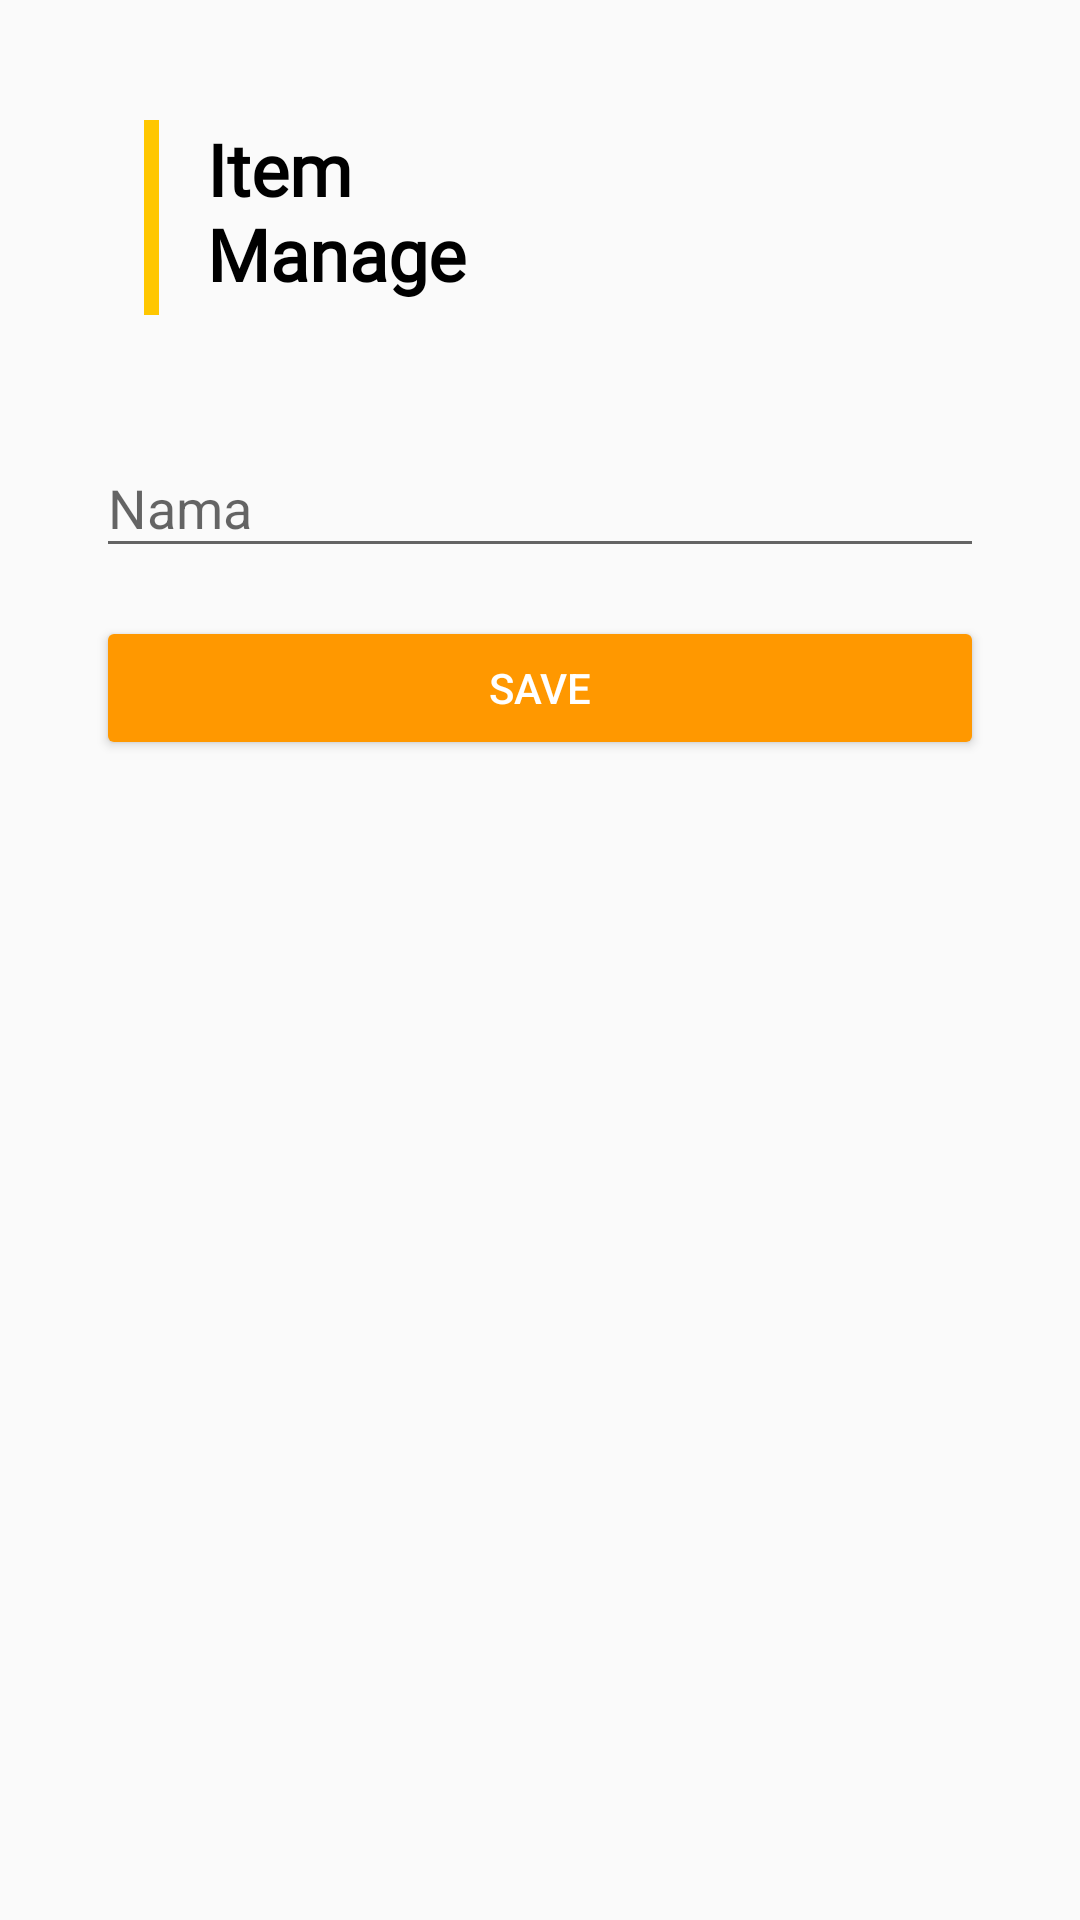

Android layout source for this screen:
<!-- AndroidManifest.xml: application theme AppTheme -->
<!-- res/layout/activity_divisi_edit.xml -->
<?xml version="1.0" encoding="utf-8"?>
<androidx.constraintlayout.widget.ConstraintLayout xmlns:android="http://schemas.android.com/apk/res/android"
    xmlns:tools="http://schemas.android.com/tools"
    xmlns:app="http://schemas.android.com/apk/res-auto"
    android:id="@+id/activity_form_add_update"
    android:layout_width="match_parent"
    android:layout_height="match_parent"
    android:orientation="vertical"
    android:paddingLeft="16dp"
    android:paddingTop="16dp"
    android:paddingRight="16dp"
    android:paddingBottom="16dp"
    tools:context=".ui.divisi.DivisiEdit">

    <View
        android:id="@+id/view"

        android:layout_width="5dp"
        android:layout_height="65dp"
        android:layout_marginStart="32dp"
        android:layout_marginTop="24dp"
        android:background="#FFC700"
        app:layout_constraintBottom_toBottomOf="parent"
        app:layout_constraintEnd_toEndOf="parent"
        app:layout_constraintHorizontal_bias="0.0"
        app:layout_constraintStart_toStartOf="parent"
        app:layout_constraintTop_toTopOf="parent"
        app:layout_constraintVertical_bias="0.0">

    </View>

    <TextView
        android:id="@+id/textView"
        android:layout_width="100sp"
        android:layout_height="65sp"
        android:layout_marginStart="16dp"
        android:layout_marginTop="24dp"
        android:fontFamily="@font/roboto_regular"
        android:text="Item Manage"
        android:textColor="#000"
        android:textSize="24sp"
        android:textStyle="bold"
        app:layout_constraintStart_toEndOf="@+id/view"
        app:layout_constraintTop_toTopOf="parent" />


    <com.google.android.material.textfield.TextInputLayout
        android:id="@+id/editDivision"
        android:layout_width="match_parent"
        android:layout_height="wrap_content"
        android:layout_marginStart="16dp"
        android:layout_marginTop="32dp"
        android:layout_marginEnd="16dp"
        app:layout_constraintBottom_toBottomOf="parent"
        app:layout_constraintEnd_toEndOf="parent"
        app:layout_constraintStart_toStartOf="parent"
        app:layout_constraintTop_toBottomOf="@+id/textView"
        app:layout_constraintVertical_bias="0.0">

        <EditText

            android:layout_width="match_parent"
            android:layout_height="wrap_content"
            android:hint="Nama"
            android:inputType="textCapSentences"
            android:maxLines="1" />

    </com.google.android.material.textfield.TextInputLayout>

    <Button
        android:id="@+id/btn_edit"
        style="@style/Base.Widget.AppCompat.Button.Colored"
        android:layout_width="match_parent"
        android:layout_height="wrap_content"
        android:layout_marginStart="16dp"
        android:layout_marginTop="16dp"
        android:layout_marginEnd="16dp"
        android:text="Save"
        app:layout_constraintBottom_toBottomOf="parent"
        app:layout_constraintEnd_toEndOf="parent"
        app:layout_constraintStart_toStartOf="parent"
        app:layout_constraintTop_toBottomOf="@+id/editDivision"
        app:layout_constraintVertical_bias="0.0" />

    <ProgressBar
        android:id="@+id/pb"
        android:layout_width="120dp"
        android:layout_height="120dp"
        android:layout_centerInParent="true"
        android:layout_marginStart="8dp"
        android:layout_marginLeft="8dp"
        android:layout_marginTop="8dp"
        android:layout_marginEnd="8dp"
        android:layout_marginRight="8dp"
        android:layout_marginBottom="8dp"
        android:visibility="gone"
        app:layout_constraintBottom_toBottomOf="parent"
        app:layout_constraintEnd_toEndOf="parent"
        app:layout_constraintStart_toStartOf="parent"
        app:layout_constraintTop_toTopOf="parent" />


</androidx.constraintlayout.widget.ConstraintLayout>
<!-- resources referenced by this layout -->
<resources>
  <style name="AppTheme" parent="Theme.AppCompat.Light.NoActionBar">
          
          <item name="colorPrimary">@color/colorPrimary</item>
          <item name="colorPrimaryDark">@color/colorPrimaryDark</item>
          <item name="colorAccent">@color/colorAccent</item>
      </style>
  <color name="colorPrimary">#FAC302</color>
  <color name="colorPrimaryDark">#DBAA01</color>
  <color name="colorAccent">#FF9800</color>
</resources>
